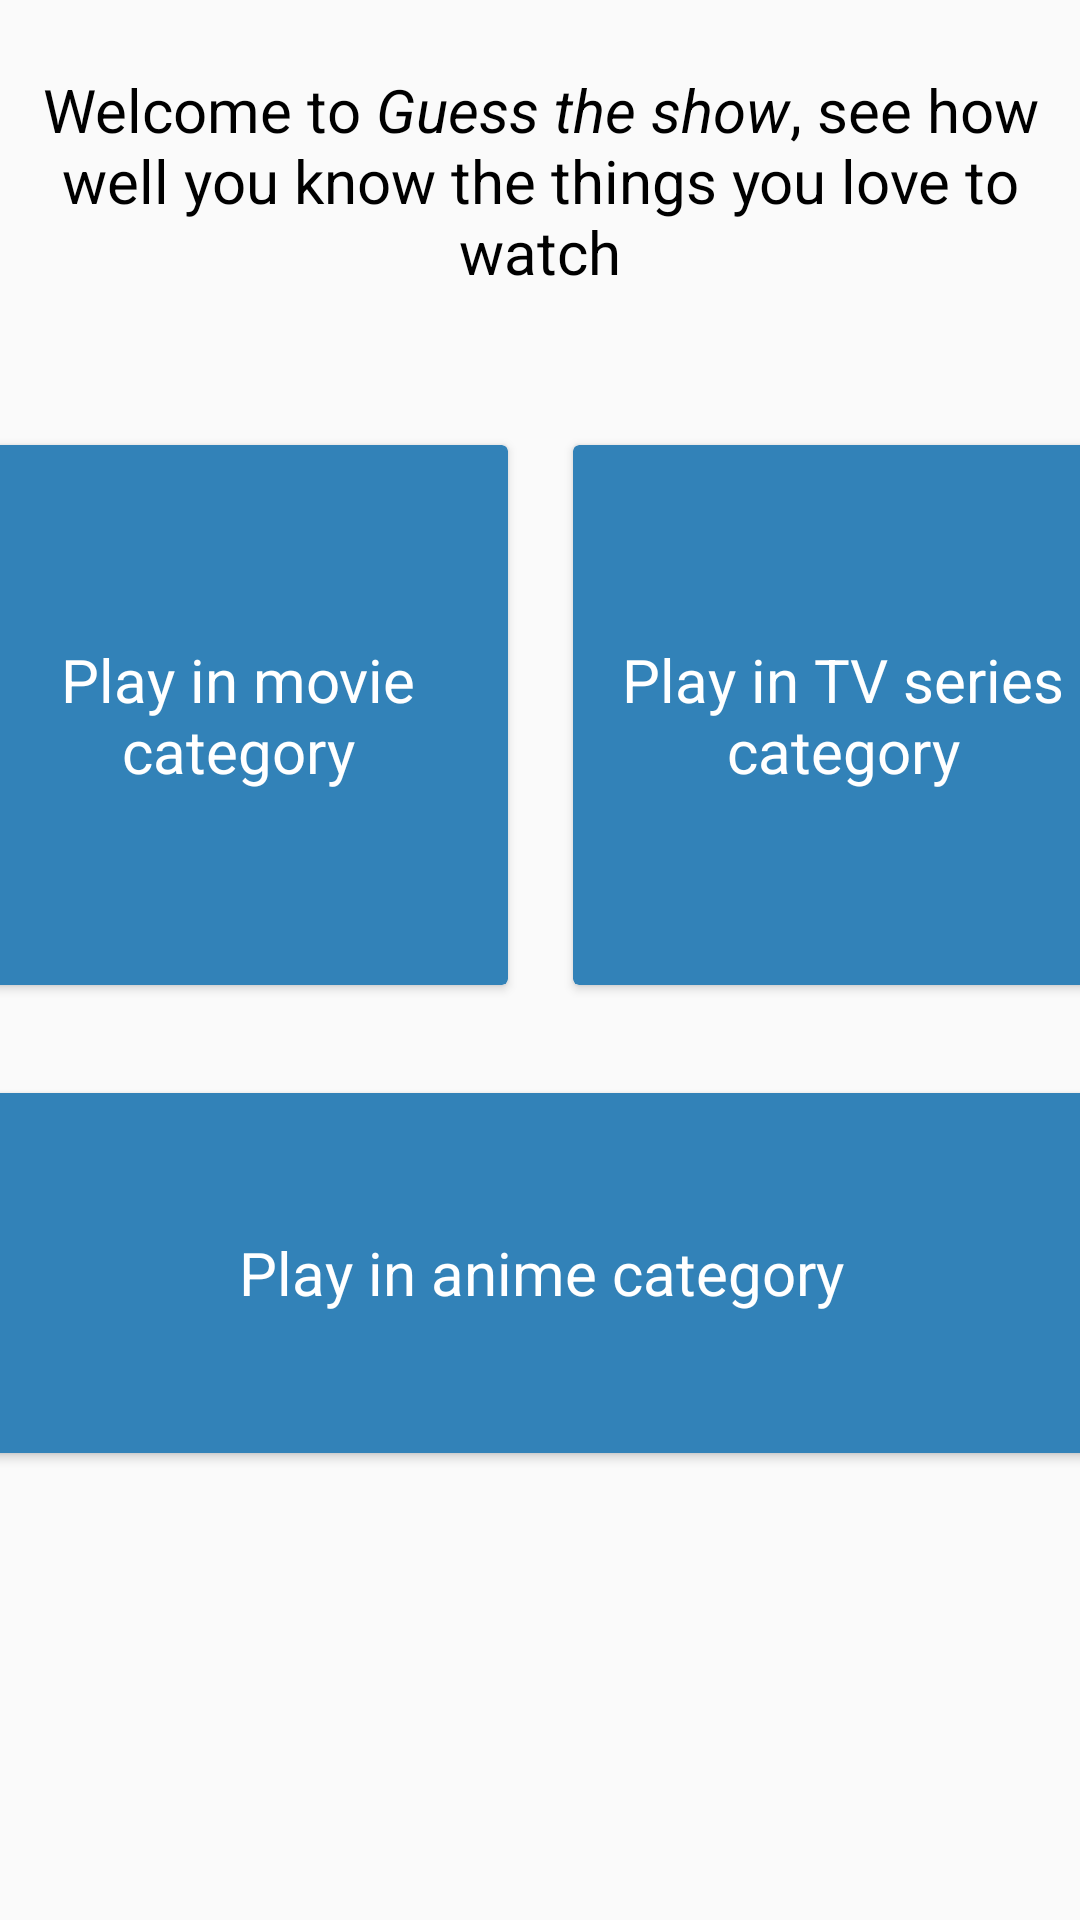

Android layout source for this screen:
<!-- AndroidManifest.xml: application theme AppTheme -->
<!-- res/layout/activity_main.xml -->
<?xml version="1.0" encoding="utf-8"?>
<androidx.constraintlayout.widget.ConstraintLayout xmlns:android="http://schemas.android.com/apk/res/android"
    xmlns:app="http://schemas.android.com/apk/res-auto"
    xmlns:tools="http://schemas.android.com/tools"
    android:layout_width="match_parent"
    android:layout_height="match_parent"
    tools:context=".MainActivity">

    <androidx.cardview.widget.CardView
        android:id="@+id/moviesCard"
        android:layout_width="180dp"
        android:layout_height="180dp"
        android:layout_marginStart="20dp"
        android:layout_marginTop="51dp"
        android:layout_marginEnd="11dp"
        android:onClick="showChoices"
        android:tag="movies"
        app:cardBackgroundColor="@color/colorPrimary"
        app:layout_constraintEnd_toStartOf="@+id/seriesCard"
        app:layout_constraintStart_toStartOf="parent"
        app:layout_constraintTop_toBottomOf="@+id/welcomeText">

        <TextView
            android:id="@+id/moviesHomeText"
            android:layout_width="match_parent"
            android:layout_height="match_parent"
            android:gravity="center"
            android:text="@string/movieHomeText"
            android:textColor="#FFFFFF"
            android:textSize="20sp" />
    </androidx.cardview.widget.CardView>

    <androidx.cardview.widget.CardView
        android:id="@+id/seriesCard"
        android:layout_width="180dp"
        android:layout_height="180dp"
        android:layout_marginStart="11dp"
        android:layout_marginTop="51dp"
        android:layout_marginEnd="20dp"
        android:onClick="showChoices"
        android:tag="series"
        app:cardBackgroundColor="@color/colorPrimary"
        app:layout_constraintEnd_toEndOf="parent"
        app:layout_constraintStart_toEndOf="@+id/moviesCard"
        app:layout_constraintTop_toBottomOf="@+id/welcomeText">

        <TextView
            android:id="@+id/seriesHomeText"
            android:layout_width="match_parent"
            android:layout_height="match_parent"
            android:gravity="center"
            android:text="@string/seriesHomeText"
            android:textColor="#FFFFFF"
            android:textSize="20sp" />
    </androidx.cardview.widget.CardView>

    <androidx.cardview.widget.CardView
        android:id="@+id/animeCard"
        android:layout_width="380dp"
        android:layout_height="120dp"
        android:layout_marginTop="36dp"
        android:onClick="showChoices"
        android:tag="anime"
        app:cardBackgroundColor="@color/colorPrimary"
        app:layout_constraintEnd_toEndOf="parent"
        app:layout_constraintHorizontal_bias="0.5"
        app:layout_constraintStart_toStartOf="parent"
        app:layout_constraintTop_toBottomOf="@+id/moviesCard">

        <TextView
            android:id="@+id/animeHomeText"
            android:layout_width="match_parent"
            android:layout_height="match_parent"
            android:gravity="center"
            android:text="@string/animeHomeText"
            android:textColor="#FFFFFF"
            android:textSize="20sp" />
    </androidx.cardview.widget.CardView>

    <TextView
        android:id="@+id/welcomeText"
        android:layout_width="wrap_content"
        android:layout_height="wrap_content"
        android:layout_marginTop="23dp"
        android:gravity="center"
        android:text="@string/welcomeText"
        android:textColor="#000000"
        android:textSize="20sp"
        app:layout_constraintEnd_toEndOf="parent"
        app:layout_constraintHorizontal_bias="0.5"
        app:layout_constraintStart_toStartOf="parent"
        app:layout_constraintTop_toTopOf="parent" />
</androidx.constraintlayout.widget.ConstraintLayout>
<!-- resources referenced by this layout -->
<resources>
  <color name="colorPrimary">#3282b8</color>
  <string name="animeHomeText">Play in anime category</string>
  <string name="movieHomeText">Play in movie category</string>
  <string name="seriesHomeText">Play in TV series category</string>
  <string name="welcomeText">Welcome to <i>Guess the show</i>, see how well you know the things you love to watch </string>
  <style name="AppTheme" parent="Theme.AppCompat.Light.DarkActionBar">
          
          <item name="colorPrimary">@color/colorPrimary</item>
          <item name="colorPrimaryDark">@color/colorPrimaryDark</item>
          <item name="colorAccent">@color/colorAccent</item>
          <item name="android:actionOverflowButtonStyle">@style/MyActionButtonOverflow</item>
      </style>
  <color name="colorPrimaryDark">#0f4c75</color>
  <color name="colorAccent">#fc5185</color>
  <style name="MyActionButtonOverflow" parent="android:style/Widget.Holo.Light.ActionButton.Overflow">
          <item name="android:src">@drawable/ic_user</item>
      </style>
  <!-- drawable ic_user (drawable) -->
  <vector xmlns:android="http://schemas.android.com/apk/res/android"
      android:width="25dp"
      android:height="25dp"
      android:viewportWidth="477.867"
      android:viewportHeight="477.867">
    <path
        android:fillColor="#FFFFFF"
        android:pathData="M385.246,332.305l-72.653,-24.218c-1.738,-0.584 -3.559,-0.883 -5.393,-0.888H170.667c-1.834,0.004 -3.655,0.304 -5.393,0.888l-72.653,24.218C37.276,350.693 -0.053,402.481 0,460.8c0,9.426 7.641,17.067 17.067,17.067H460.8c9.426,0 17.067,-7.641 17.067,-17.067C477.92,402.481 440.591,350.693 385.246,332.305z"/>
    <path
        android:fillColor="#FFFFFF"
        android:pathData="M238.933,0c-56.554,0 -102.4,45.846 -102.4,102.4v68.267c0.056,56.531 45.869,102.344 102.4,102.4c56.531,-0.056 102.344,-45.869 102.4,-102.4V102.4C341.333,45.846 295.487,0 238.933,0z"/>
  </vector>
</resources>
